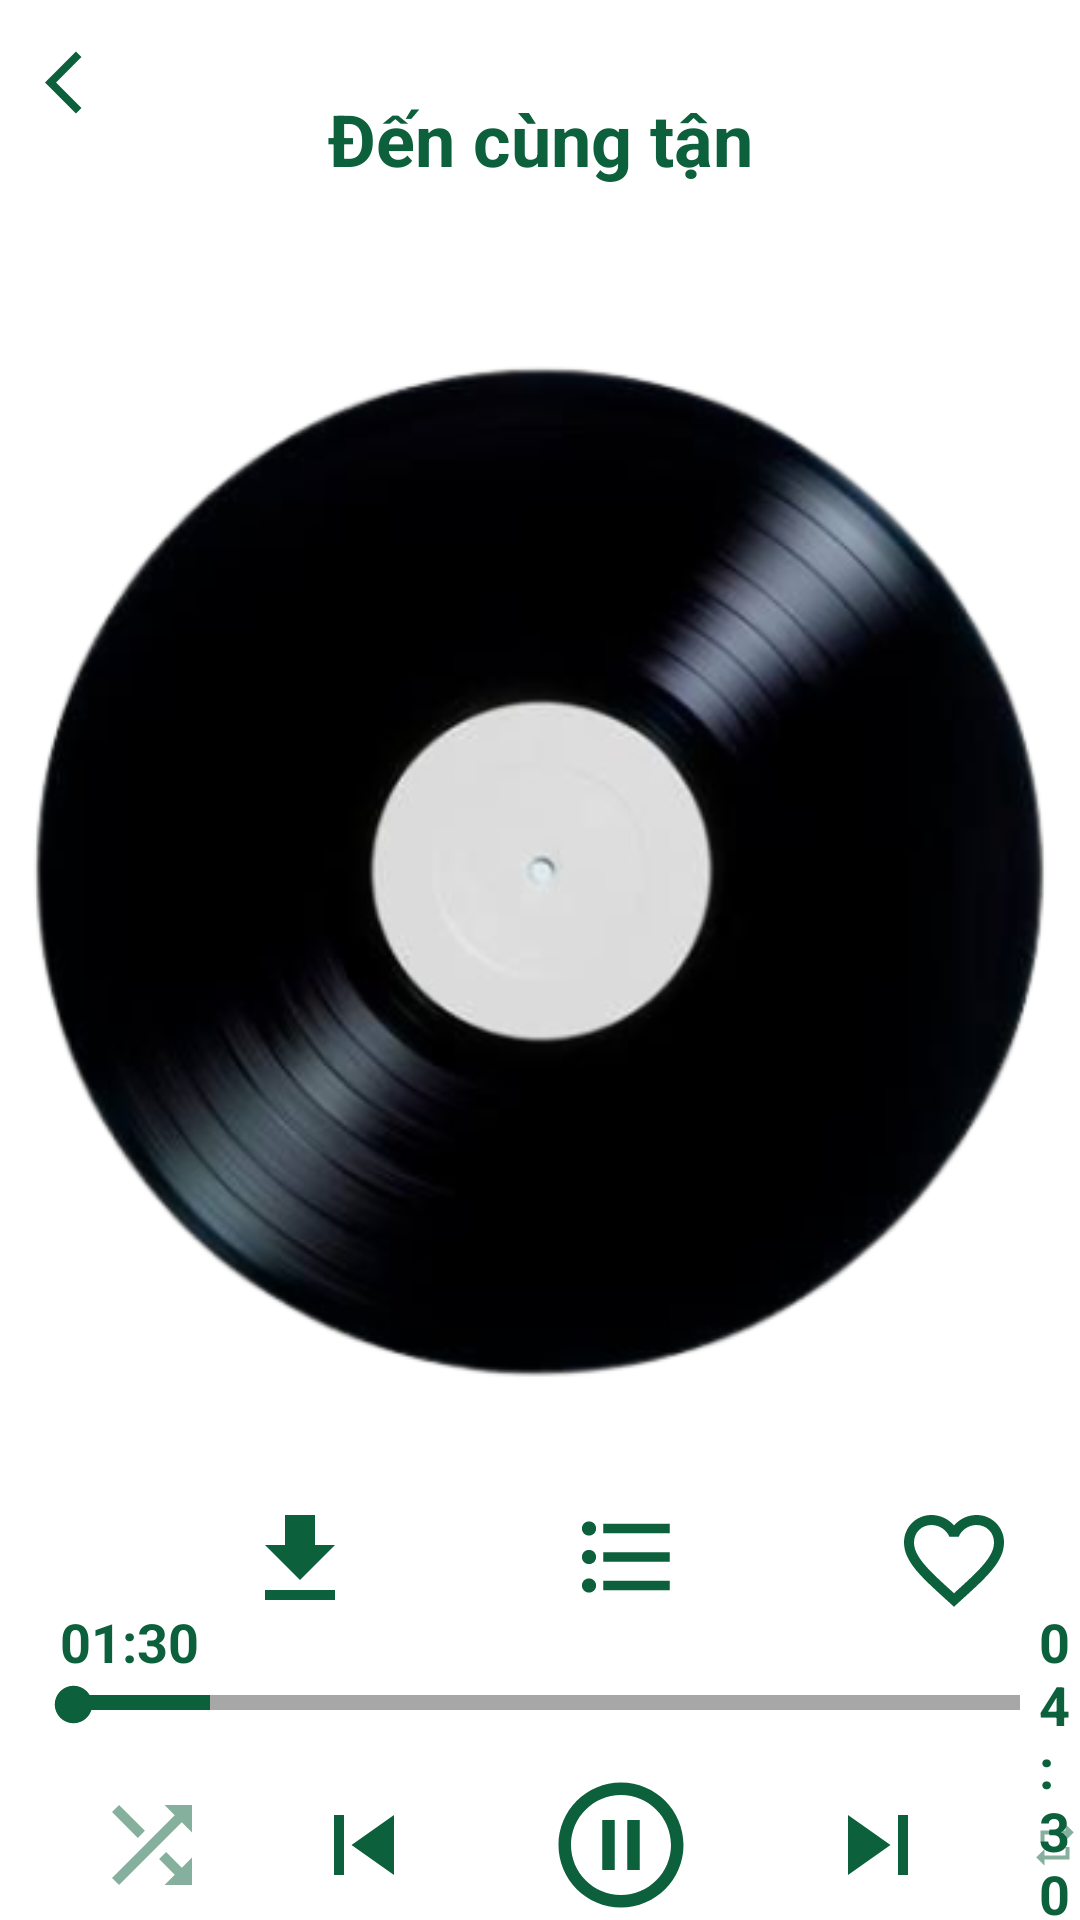

Android layout source for this screen:
<!-- AndroidManifest.xml: application theme Theme.AppNgheNhac -->
<!-- res/layout/activity_main.xml -->
<?xml version="1.0" encoding="utf-8"?>
<androidx.constraintlayout.widget.ConstraintLayout xmlns:android="http://schemas.android.com/apk/res/android"
    xmlns:app="http://schemas.android.com/apk/res-auto"
    xmlns:tools="http://schemas.android.com/tools"
    android:layout_width="match_parent"
    android:layout_height="match_parent"
    tools:context=".MainActivity"
    android:fitsSystemWindows="true">

    <FrameLayout
        android:layout_width="match_parent"
        android:layout_height="match_parent">
        <LinearLayout
            android:layout_width="wrap_content"
            android:layout_height="wrap_content"
            android:padding="15dp">
            <ImageView
                android:layout_width="wrap_content"
                android:layout_height="wrap_content"
                android:src="@drawable/baseline_arrow_back_ios_24"/>
        </LinearLayout>
        <LinearLayout
            android:layout_width="match_parent"
            android:layout_height="wrap_content"
            >
            <TextView
                android:layout_width="match_parent"
                android:layout_height="wrap_content"
                android:text="Đến cùng tận"
                android:textColor="#0C603B"
                android:textSize="24dp"
                android:textStyle="bold"
                android:textAlignment="center"
                android:layout_marginTop="30dp"
                />
        </LinearLayout>

        <LinearLayout
            android:layout_width="match_parent"
            android:layout_height="match_parent">

            <ImageView
                android:id="@+id/disk_img"
                android:layout_width="match_parent"
                android:layout_height="wrap_content"
                android:layout_marginTop="100dp"
                android:src="@drawable/disk" />
        </LinearLayout>

        <LinearLayout
            android:layout_width="match_parent"
            android:layout_height="wrap_content"
            android:layout_gravity="center_horizontal"
            >

            <ImageView
                android:layout_width="wrap_content"
                android:layout_height="wrap_content"
                android:layout_marginTop="500dp"
                android:src="@drawable/baseline_download_24"
                android:layout_marginLeft="80dp"
                />

            <ImageView
                android:layout_width="wrap_content"
                android:layout_height="wrap_content"
                android:layout_marginTop="500dp"
                android:layout_marginLeft="70dp"
                android:src="@drawable/baseline_format_list_bulleted_24" />

            <ImageView
                android:id="@+id/tym"
                android:layout_width="wrap_content"
                android:layout_height="wrap_content"
                android:layout_marginTop="500dp"
                android:layout_marginLeft="70dp"
                android:src="@drawable/baseline_favorite_border_24" />

        </LinearLayout>
        <LinearLayout
            android:layout_width="match_parent"
            android:layout_height="wrap_content">
            <TextView
                android:id="@+id/timeCurrent"
                android:layout_width="wrap_content"
                android:layout_height="wrap_content"
                android:text="01:30"
                android:textColor="#0C603B"
                android:textSize="18dp"
                android:layout_marginTop="535dp"
                android:layout_marginLeft="20dp"
                android:textStyle="bold"/>
            <TextView
                android:id="@+id/timeMusic"
                android:layout_width="wrap_content"
                android:layout_height="wrap_content"
                android:text="04:30"
                android:textColor="#0C603B"
                android:textSize="18dp"
                android:layout_marginTop="535dp"
                android:layout_marginLeft="280dp"
                android:textStyle="bold"/>

        </LinearLayout>
        <LinearLayout
            android:layout_width="match_parent"
            android:layout_height="wrap_content"
            android:padding="20dp">
            <View
                android:layout_width="380dp"
                android:layout_height="5dp"
                android:background="#A7A7A7"
                android:layout_marginTop="545dp"/>
        </LinearLayout>
        <LinearLayout
            android:layout_width="match_parent"
            android:layout_height="wrap_content"
            android:padding="20dp">
            <View
                android:id="@+id/line_music"
                android:layout_width="50dp"
                android:layout_height="5dp"
                android:background="#0C603B"
                android:layout_marginTop="545dp"/>
        </LinearLayout>
        <LinearLayout
            android:layout_width="match_parent"
            android:layout_height="wrap_content"
            android:padding="17dp">
            <ImageView
                android:id="@+id/dot_change"
                android:layout_width="wrap_content"
                android:layout_height="wrap_content"
                android:src="@drawable/baseline_circle_24"
                android:layout_marginTop="543.5dp"/>
        </LinearLayout>
        <LinearLayout
            android:layout_width="match_parent"
            android:layout_height="wrap_content"
            android:layout_marginTop="590dp">
            <ImageView
                android:id="@+id/shuffle"
                android:layout_width="wrap_content"
                android:layout_height="wrap_content"
                android:layout_gravity="center_vertical"
                android:layout_marginLeft="30.5dp"
                android:alpha="0.5"
                android:src="@drawable/baseline_shuffle_24"
                />
            <ImageView
                android:id="@+id/previous"
                android:layout_width="wrap_content"
                android:layout_height="wrap_content"
                android:layout_gravity="center_vertical"
                android:layout_marginLeft="30.5dp"
                android:src="@drawable/baseline_skip_previous_24"/>
            <ImageView
                android:id="@+id/choi_nhac"
                android:layout_width="wrap_content"
                android:layout_height="wrap_content"
                android:layout_gravity="center_vertical"
                android:layout_marginLeft="30.5dp"
                android:src="@drawable/baseline_pause_circle_outline_24"/>
            <ImageView
                android:id="@+id/next"
                android:layout_width="wrap_content"
                android:layout_height="wrap_content"
                android:layout_gravity="center_vertical"
                android:layout_marginLeft="30.5dp"
                android:src="@drawable/baseline_skip_next_24"/>
            <ImageView
                android:id="@+id/repeat"
                android:layout_width="wrap_content"
                android:layout_height="wrap_content"
                android:layout_gravity="center_vertical"
                android:layout_marginLeft="30.5dp"
                android:alpha="0.5"
                android:src="@drawable/baseline_repeat_24"/>
        </LinearLayout>
    </FrameLayout>

</androidx.constraintlayout.widget.ConstraintLayout>
<!-- resources referenced by this layout -->
<resources>
  <!-- drawable baseline_arrow_back_ios_24 (drawable) -->
  <vector android:autoMirrored="true" android:height="25dp"
      android:tint="#0C603B" android:viewportHeight="24"
      android:viewportWidth="24" android:width="25dp" xmlns:android="http://schemas.android.com/apk/res/android">
      <path android:fillColor="@android:color/white" android:pathData="M11.67,3.87L9.9,2.1 0,12l9.9,9.9 1.77,-1.77L3.54,12z"/>
  </vector>
  <!-- drawable baseline_circle_24 (drawable) -->
  <vector android:height="15dp" android:tint="#0C603B"
      android:viewportHeight="24" android:viewportWidth="24"
      android:width="15dp" xmlns:android="http://schemas.android.com/apk/res/android">
      <path android:fillColor="@android:color/white" android:pathData="M12,2C6.47,2 2,6.47 2,12s4.47,10 10,10 10,-4.47 10,-10S17.53,2 12,2z"/>
  </vector>
  <!-- drawable baseline_download_24 (drawable) -->
  <vector android:height="40dp" android:tint="#0C603B"
      android:viewportHeight="24" android:viewportWidth="24"
      android:width="40dp" xmlns:android="http://schemas.android.com/apk/res/android">
      <path android:fillColor="@android:color/white" android:pathData="M5,20h14v-2H5V20zM19,9h-4V3H9v6H5l7,7L19,9z"/>
  </vector>
  <!-- drawable baseline_pause_circle_outline_24 (drawable) -->
  <vector android:height="70dp" android:tint="#0C603B"
      android:viewportHeight="24" android:viewportWidth="24"
      android:width="70dp" xmlns:android="http://schemas.android.com/apk/res/android">
      <path android:fillColor="@android:color/white" android:pathData="M9,16h2L11,8L9,8v8zM12,2C6.48,2 2,6.48 2,12s4.48,10 10,10 10,-4.48 10,-10S17.52,2 12,2zM12,20c-4.41,0 -8,-3.59 -8,-8s3.59,-8 8,-8 8,3.59 8,8 -3.59,8 -8,8zM13,16h2L15,8h-2v8z"/>
  </vector>
  <!-- drawable baseline_repeat_24 (drawable) -->
  <vector android:height="40dp" android:tint="#0C603B"
      android:viewportHeight="24" android:viewportWidth="24"
      android:width="40dp" xmlns:android="http://schemas.android.com/apk/res/android">
      <path android:fillColor="@android:color/white" android:pathData="M7,7h10v3l4,-4 -4,-4v3L5,5v6h2L7,7zM17,17L7,17v-3l-4,4 4,4v-3h12v-6h-2v4z"/>
  </vector>
  <!-- drawable baseline_shuffle_24 (drawable) -->
  <vector android:height="40dp" android:tint="#0C603B"
      android:viewportHeight="24" android:viewportWidth="24"
      android:width="40dp" xmlns:android="http://schemas.android.com/apk/res/android">
      <path android:fillColor="@android:color/white" android:pathData="M10.59,9.17L5.41,4 4,5.41l5.17,5.17 1.42,-1.41zM14.5,4l2.04,2.04L4,18.59 5.41,20 17.96,7.46 20,9.5L20,4h-5.5zM14.83,13.41l-1.41,1.41 3.13,3.13L14.5,20L20,20v-5.5l-2.04,2.04 -3.13,-3.13z"/>
  </vector>
  <!-- drawable baseline_skip_next_24 (drawable) -->
  <vector android:height="40dp" android:tint="#0C603B"
      android:viewportHeight="24" android:viewportWidth="24"
      android:width="40dp" xmlns:android="http://schemas.android.com/apk/res/android">
      <path android:fillColor="@android:color/white" android:pathData="M6,18l8.5,-6L6,6v12zM16,6v12h2V6h-2z"/>
  </vector>
  <!-- drawable baseline_skip_previous_24 (drawable) -->
  <vector android:height="40dp" android:tint="#0C603B"
      android:viewportHeight="24" android:viewportWidth="24"
      android:width="40dp" xmlns:android="http://schemas.android.com/apk/res/android">
      <path android:fillColor="@android:color/white" android:pathData="M6,6h2v12L6,18zM9.5,12l8.5,6L18,6z"/>
  </vector>
  <color name="back">#0C603B</color>
  <color name="white">#FFFFFFFF</color>
  <color name="black">#FF000000</color>
</resources>
